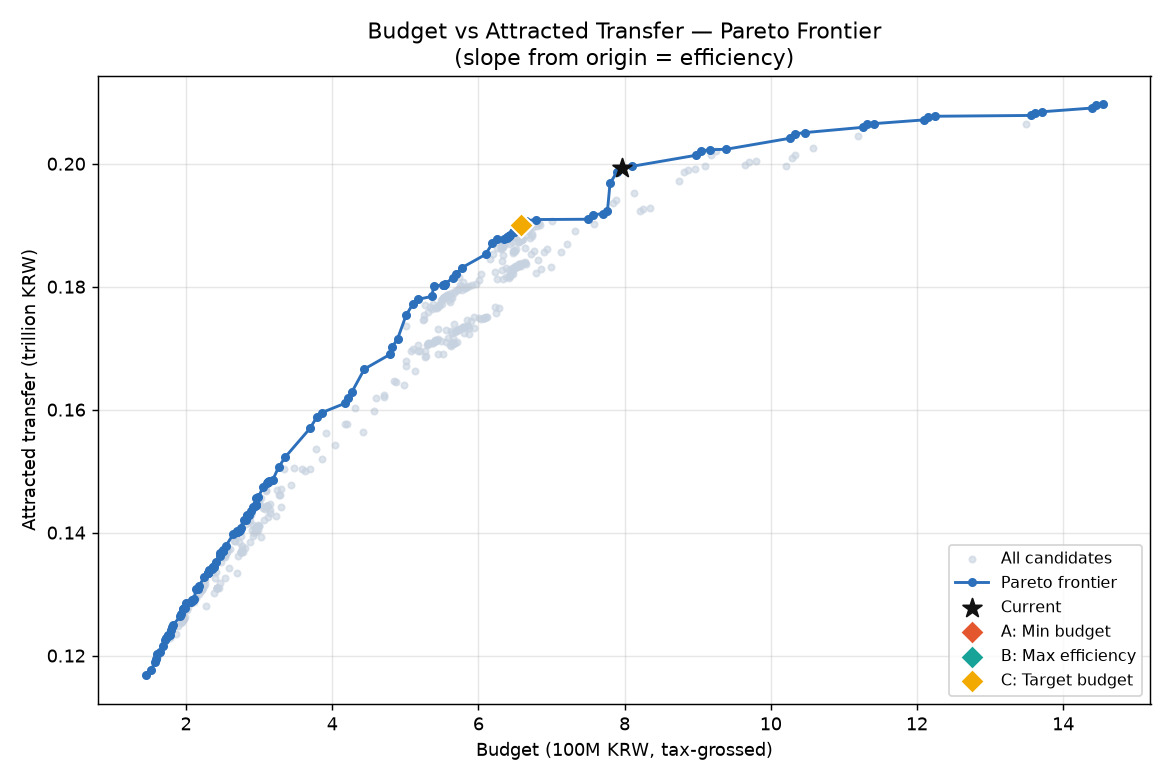

The table this chart was drawn from, first rows:
예산_평균, 유치이전금액_평균, 효율_배, 매력도지수, 배수, 리워드벡터
145412414, 116780233379, 803.1, 0.5857, 1.0, 10000|20000|30000|70000|150000|300000|50…
152671625, 117638015754, 770.5, 0.59, 1.0, 10000|10000|30000|80000|150000|300000|50…
156887863, 118962888349, 758.3, 0.5967, 1.0, 10000|20000|30000|80000|140000|300000|50…
159252605, 119451054416, 750.1, 0.5991, 1.0, 0|20000|30000|80000|150000|300000|500000
160113614, 120273370343, 751.2, 0.6033, 1.0, 20000|30000|30000|70000|150000|300000|50…
164837198, 120605552842, 731.7, 0.6049, 1.0, 10000|20000|30000|80000|160000|300000|50…
168125702, 121551821228, 723.0, 0.6097, 1.0, 10000|20000|40000|80000|150000|300000|50…
171589063, 122456025313, 713.7, 0.6142, 1.0, 20000|30000|30000|80000|140000|300000|50…
172690626, 122844663662, 711.4, 0.6162, 1.0, 10000|30000|30000|80000|150000|300000|50…
175366211, 123253318476, 702.8, 0.6182, 1.0, 20000|30000|30000|80000|150000|290000|50…
175449549, 123263696893, 702.6, 0.6183, 1.0, 20000|30000|30000|80000|150000|300000|50…
175534804, 123274478381, 702.3, 0.6183, 1.0, 20000|30000|30000|80000|150000|310000|50…
177797817, 123312557188, 693.6, 0.6185, 1.0, 30000|30000|30000|80000|150000|300000|50…
179538398, 124098689806, 691.2, 0.6225, 1.0, 20000|30000|30000|80000|160000|300000|50…
181206236, 124663874267, 688.0, 0.6253, 1.0, 20000|40000|40000|70000|150000|300000|50…
182826902, 125044958192, 684.0, 0.6272, 1.0, 20000|30000|40000|80000|150000|300000|50…
192256791, 126414516170, 657.5, 0.6341, 1.0, 20000|30000|30000|90000|150000|300000|50…
192681685, 126846529238, 658.3, 0.6363, 1.0, 20000|40000|40000|80000|140000|300000|50…
196458833, 127643822401, 649.7, 0.6403, 1.0, 20000|40000|40000|80000|150000|290000|50…
196542171, 127654200818, 649.5, 0.6403, 1.0, 20000|40000|40000|80000|150000|300000|50…
196627426, 127664982305, 649.3, 0.6404, 1.0, 20000|40000|40000|80000|150000|310000|50…
198890439, 127703061112, 642.1, 0.6406, 1.0, 30000|40000|40000|80000|150000|300000|50…
200631021, 128489193730, 640.4, 0.6445, 1.0, 20000|40000|40000|80000|160000|300000|50…
206131980, 128674052333, 624.2, 0.6454, 1.0, 10000|30000|30000|80000|220000|450000|75…
208772402, 129077002773, 618.3, 0.6474, 1.0, 20000|30000|30000|80000|220000|440000|75…
208890903, 129093085564, 618.0, 0.6475, 1.0, 20000|30000|30000|80000|220000|450000|75…
209012011, 129109451856, 617.7, 0.6475, 1.0, 20000|30000|30000|80000|220000|460000|75…
211239171, 129141945859, 611.4, 0.6477, 1.0, 30000|30000|30000|80000|220000|450000|75…
213349413, 130805020095, 613.1, 0.6561, 1.0, 20000|40000|40000|90000|150000|300000|50…
216268256, 130874346863, 605.1, 0.6564, 1.0, 20000|30000|40000|80000|220000|450000|75…
217626465, 131340696989, 603.5, 0.6588, 1.0, 20000|30000|40000|100000|150000|300000|5…
225118251, 132772410392, 589.8, 0.666, 1.0, 20000|40000|40000|80000|210000|450000|75…
229865024, 133467506697, 580.6, 0.6694, 1.0, 20000|40000|40000|80000|220000|440000|75…
229983526, 133483589489, 580.4, 0.6695, 1.0, 20000|40000|40000|80000|220000|450000|75…
230104633, 133499955780, 580.2, 0.6696, 1.0, 20000|40000|40000|80000|220000|460000|75…
231341734, 133949939616, 579.0, 0.6719, 1.0, 20000|40000|40000|100000|150000|300000|5…
234865140, 134142615627, 571.1, 0.6728, 1.0, 20000|40000|40000|80000|230000|450000|75…
236368270, 134335702711, 568.3, 0.6738, 1.0, 20000|30000|40000|110000|150000|290000|5…
236451608, 134346081128, 568.2, 0.6739, 1.0, 20000|30000|40000|110000|150000|300000|5…
236536863, 134356862616, 568.0, 0.6739, 1.0, 20000|30000|40000|110000|150000|310000|5…
238799876, 134394941423, 562.8, 0.6741, 1.0, 30000|30000|40000|110000|150000|300000|5…
240540458, 135181074041, 562.0, 0.6781, 1.0, 20000|30000|40000|110000|160000|300000|5…
246306392, 136147652175, 552.8, 0.6829, 1.0, 20000|40000|40000|110000|140000|300000|5…
246790767, 136634408766, 553.6, 0.6853, 1.0, 20000|40000|40000|90000|220000|450000|75…
250083540, 136944945337, 547.6, 0.6869, 1.0, 20000|40000|40000|110000|150000|290000|5…
250166878, 136955323755, 547.5, 0.687, 1.0, 20000|40000|40000|110000|150000|300000|5…
250252133, 136966105242, 547.3, 0.687, 1.0, 20000|40000|40000|110000|150000|310000|5…
251067819, 137170085660, 546.3, 0.688, 1.0, 20000|30000|40000|100000|220000|450000|7…
254255727, 137790316667, 541.9, 0.6912, 1.0, 20000|40000|40000|110000|160000|300000|5…
264783089, 139779328287, 527.9, 0.7011, 1.0, 20000|40000|40000|100000|220000|450000|7…
269774462, 140159387008, 519.5, 0.703, 1.0, 20000|30000|40000|110000|220000|440000|7…
269892963, 140175469799, 519.4, 0.7031, 1.0, 20000|30000|40000|110000|220000|450000|7…
270014070, 140191836091, 519.2, 0.7031, 1.0, 20000|30000|40000|110000|220000|460000|7…
272241231, 140224330094, 515.1, 0.7033, 1.0, 30000|30000|40000|110000|220000|450000|7…
272583493, 140241399830, 514.5, 0.7035, 1.5, 10000|20000|30000|80000|140000|300000|50…
274462364, 140448707284, 511.7, 0.7045, 1.5, 20000|30000|30000|70000|150000|300000|50…
274774577, 140834495938, 512.5, 0.7064, 1.0, 20000|30000|40000|110000|230000|450000|7…
278742958, 142073533329, 509.7, 0.7126, 1.0, 20000|40000|40000|110000|210000|450000|7…
282087788, 142102549983, 503.8, 0.7128, 1.5, 20000|30000|30000|80000|140000|300000|50…
283489731, 142768629634, 503.6, 0.7161, 1.0, 20000|40000|40000|110000|220000|440000|7…
... 89 more rows
